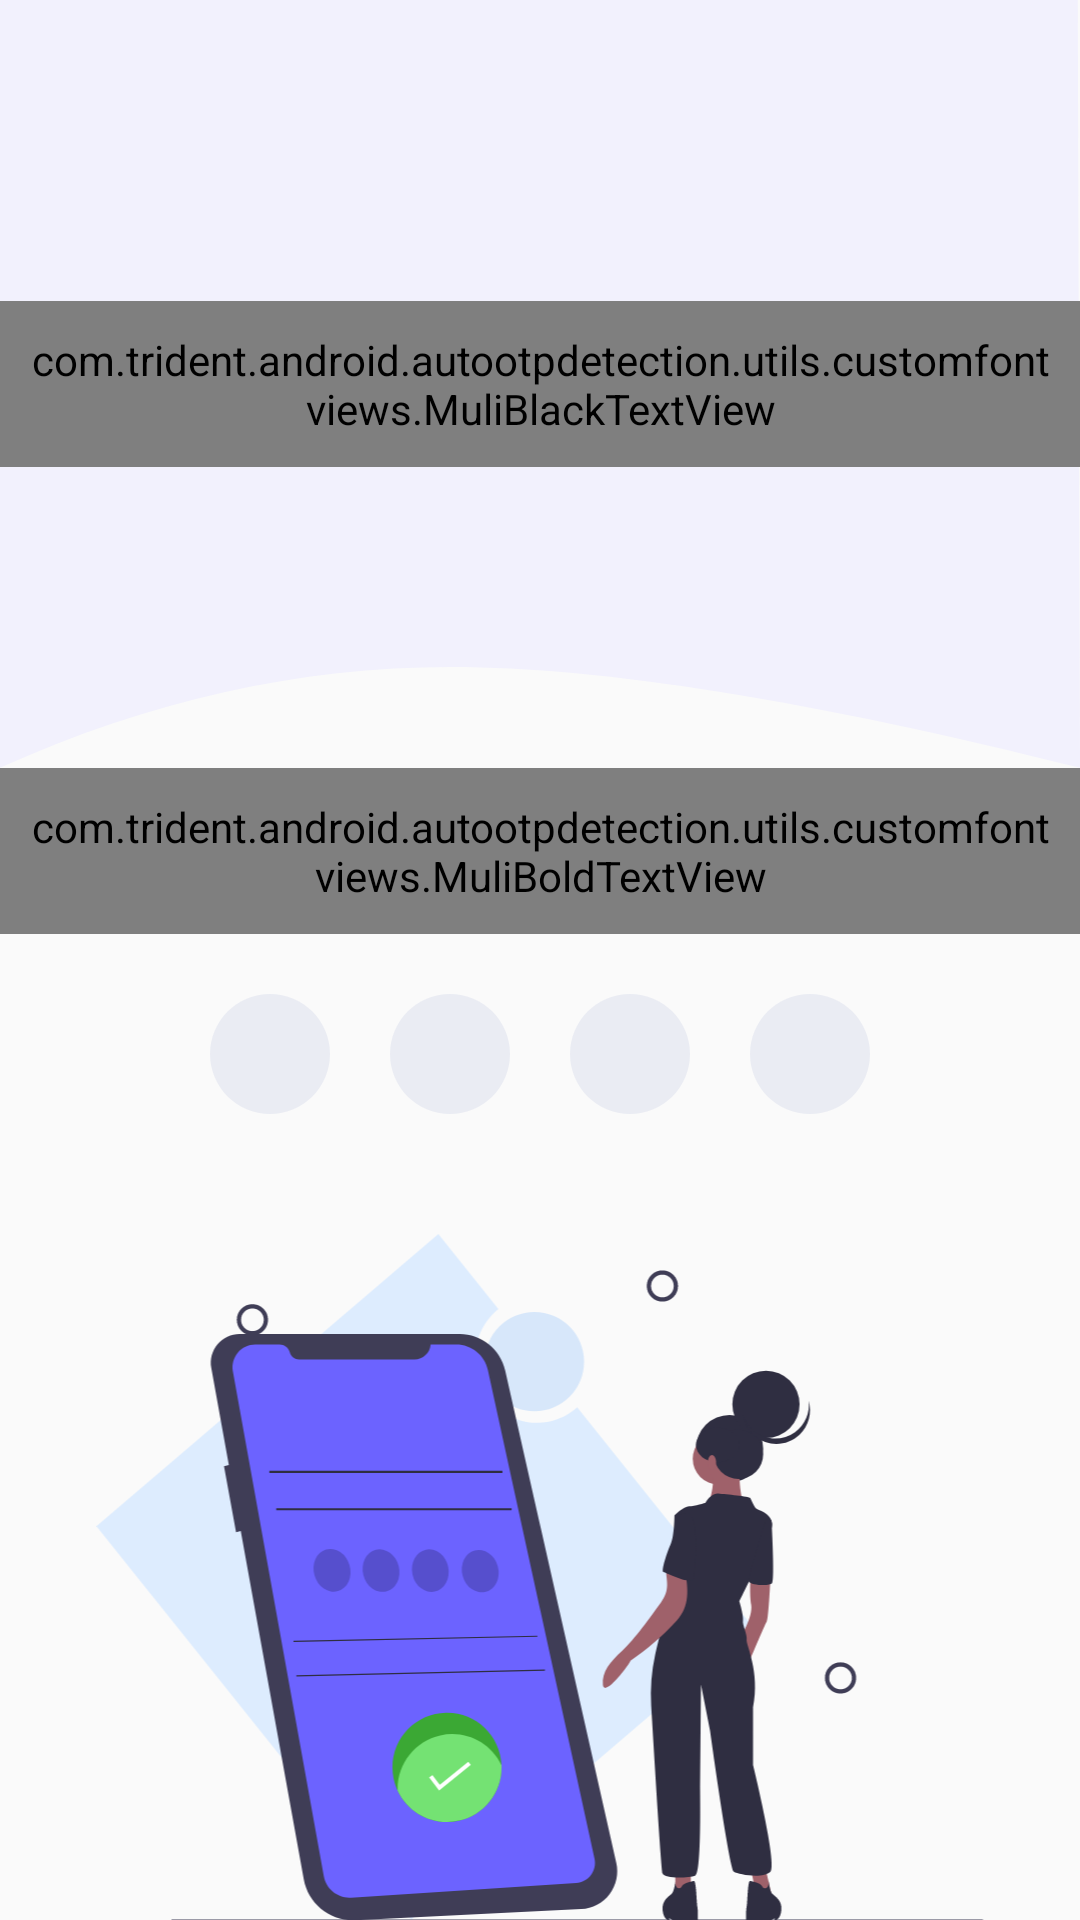

Android layout source for this screen:
<!-- AndroidManifest.xml: application theme AppTheme -->
<!-- res/layout/otp_verification.xml -->
<?xml version="1.0" encoding="utf-8"?>
<LinearLayout xmlns:android="http://schemas.android.com/apk/res/android"
    android:layout_width="match_parent"
    android:layout_height="match_parent"
    android:orientation="vertical">

    <LinearLayout
        android:id="@+id/linear_layout"
        android:layout_width="match_parent"
        android:layout_height="0dp"
        android:layout_weight="2"
        android:background="@drawable/ic_rectangle"
        android:gravity="center">

        <com.trident.android.autootpdetection.utils.customfontviews.MuliBlackTextView
            android:id="@+id/txt_otp_verification"
            android:layout_width="match_parent"
            android:layout_height="wrap_content"
            android:gravity="center"
            android:padding="@dimen/padding_10dp"
            android:text="@string/otp_verification"
            android:textColor="@color/welcome_title"
            android:textSize="@dimen/text_size_25sp"
            android:textStyle="bold" />

    </LinearLayout>

    <RelativeLayout
        android:layout_width="match_parent"
        android:layout_height="0dp"
        android:layout_weight="3"
        android:gravity="center"
        android:orientation="vertical">

        <com.trident.android.autootpdetection.utils.customfontviews.MuliBoldTextView
            android:id="@+id/txt_enter_otp"
            android:layout_width="wrap_content"
            android:layout_height="wrap_content"
            android:layout_alignParentTop="true"
            android:padding="@dimen/padding_10dp"
            android:layout_centerHorizontal="true"
            android:text="@string/enter_your_otp_here"
            android:textColor="@color/verify_no"
            android:textSize="@dimen/text_size_17sp" />

        <LinearLayout
            android:id="@+id/linear_edt_otp"
            android:layout_width="match_parent"
            android:layout_height="wrap_content"
            android:layout_marginTop="@dimen/dimen_10dp"
            android:gravity="center"
            android:layout_below="@+id/txt_enter_otp"
            android:layout_marginBottom="@dimen/dimen_10dp"
            android:padding="@dimen/padding_10dp"
            android:orientation="horizontal">

            <TextView
                android:id="@+id/txt_otp_1"
                android:layout_width="@dimen/dimen_40_dp"
                android:layout_height="@dimen/dimen_40_dp"
                android:layout_marginLeft="@dimen/dimen_10dp"
                android:gravity="center"
                android:layout_marginRight="@dimen/dimen_10dp"
                android:background="@drawable/ic_otp_bg" />

            <TextView
                android:id="@+id/txt_otp_2"
                android:layout_width="@dimen/dimen_40_dp"
                android:layout_height="@dimen/dimen_40_dp"
                android:layout_marginLeft="@dimen/dimen_10dp"
                android:gravity="center"
                android:layout_marginRight="@dimen/dimen_10dp"
                android:background="@drawable/ic_otp_bg" />

            <TextView
                android:id="@+id/txt_otp_3"
                android:layout_width="@dimen/dimen_40_dp"
                android:layout_height="@dimen/dimen_40_dp"
                android:layout_marginLeft="@dimen/dimen_10dp"
                android:gravity="center"
                android:layout_marginRight="@dimen/dimen_10dp"
                android:background="@drawable/ic_otp_bg" />

            <TextView
                android:id="@+id/txt_otp_4"
                android:layout_width="@dimen/dimen_40_dp"
                android:layout_height="@dimen/dimen_40_dp"
                android:gravity="center"
                android:layout_marginLeft="@dimen/dimen_10dp"
                android:layout_marginRight="@dimen/dimen_10dp"
                android:background="@drawable/ic_otp_bg" />

        </LinearLayout>

        <ImageView
            android:id="@+id/img_otp_screen"
            android:layout_width="match_parent"
            android:layout_height="wrap_content"
            android:layout_gravity="bottom"
            android:layout_marginTop="@dimen/dimen_20dp"
            android:contentDescription="@string/todo"
            android:layout_marginBottom="-1.5dp"
            android:layout_alignParentBottom="true"
            android:layout_below="@+id/linear_edt_otp"
            android:src="@drawable/ic_otpreceive" />

    </RelativeLayout>

</LinearLayout>
<!-- resources referenced by this layout -->
<resources>
  <color name="verify_no">#7B819A</color>
  <color name="welcome_title">#0F216D</color>
  <dimen name="dimen_10dp">10dp</dimen>
  <dimen name="dimen_20dp">20dp</dimen>
  <dimen name="dimen_40_dp">40dp</dimen>
  <dimen name="padding_10dp">10dp</dimen>
  <dimen name="text_size_17sp">17sp</dimen>
  <dimen name="text_size_25sp">25sp</dimen>
  <!-- drawable ic_otp_bg (drawable) -->
  <vector xmlns:android="http://schemas.android.com/apk/res/android"
      android:width="53dp"
      android:height="53dp"
      android:viewportWidth="53"
      android:viewportHeight="53">
    <path
        android:pathData="M26.5,0C41.1355,-0 53,11.8645 53,26.5C53,41.1355 41.1355,53 26.5,53C11.8645,53 0,41.1355 0,26.5C-0,11.8645 11.8645,0 26.5,0Z"
        android:strokeAlpha="0.5"
        android:strokeWidth="1"
        android:fillColor="#DBDFEC"
        android:fillType="evenOdd"
        android:strokeColor="#00000000"
        android:fillAlpha="0.5"/>
  </vector>
  <!-- drawable ic_otpreceive: vector/xml drawable (drawable, 12814 chars, omitted) -->
  <!-- drawable ic_rectangle (drawable) -->
  <vector xmlns:android="http://schemas.android.com/apk/res/android"
      android:width="414dp"
      android:height="317dp"
      android:viewportWidth="414"
      android:viewportHeight="317">
    <path
        android:pathData="M0,0L275.666,0L413.145,0L414,316.904C311.478,289.148 231.093,275.27 172.846,275.27C114.599,275.27 56.983,289.148 0,316.904L0,0Z"
        android:strokeWidth="1"
        android:fillColor="#F2F1FD"
        android:fillType="nonZero"
        android:strokeColor="#00000000"/>
  </vector>
  <string name="enter_your_otp_here">Enter your OTP here</string>
  <string name="otp_verification">OTP Verification</string>
  <string name="todo">TODO</string>
  <style name="AppTheme" parent="Theme.AppCompat.Light.DarkActionBar">
          
          <item name="colorPrimary">@color/black</item>
          <item name="colorPrimaryDark">@color/white</item>
          <item name="colorAccent">@color/black</item>
      </style>
  <color name="black">#000000</color>
  <color name="white">#FFFFFF</color>
</resources>
